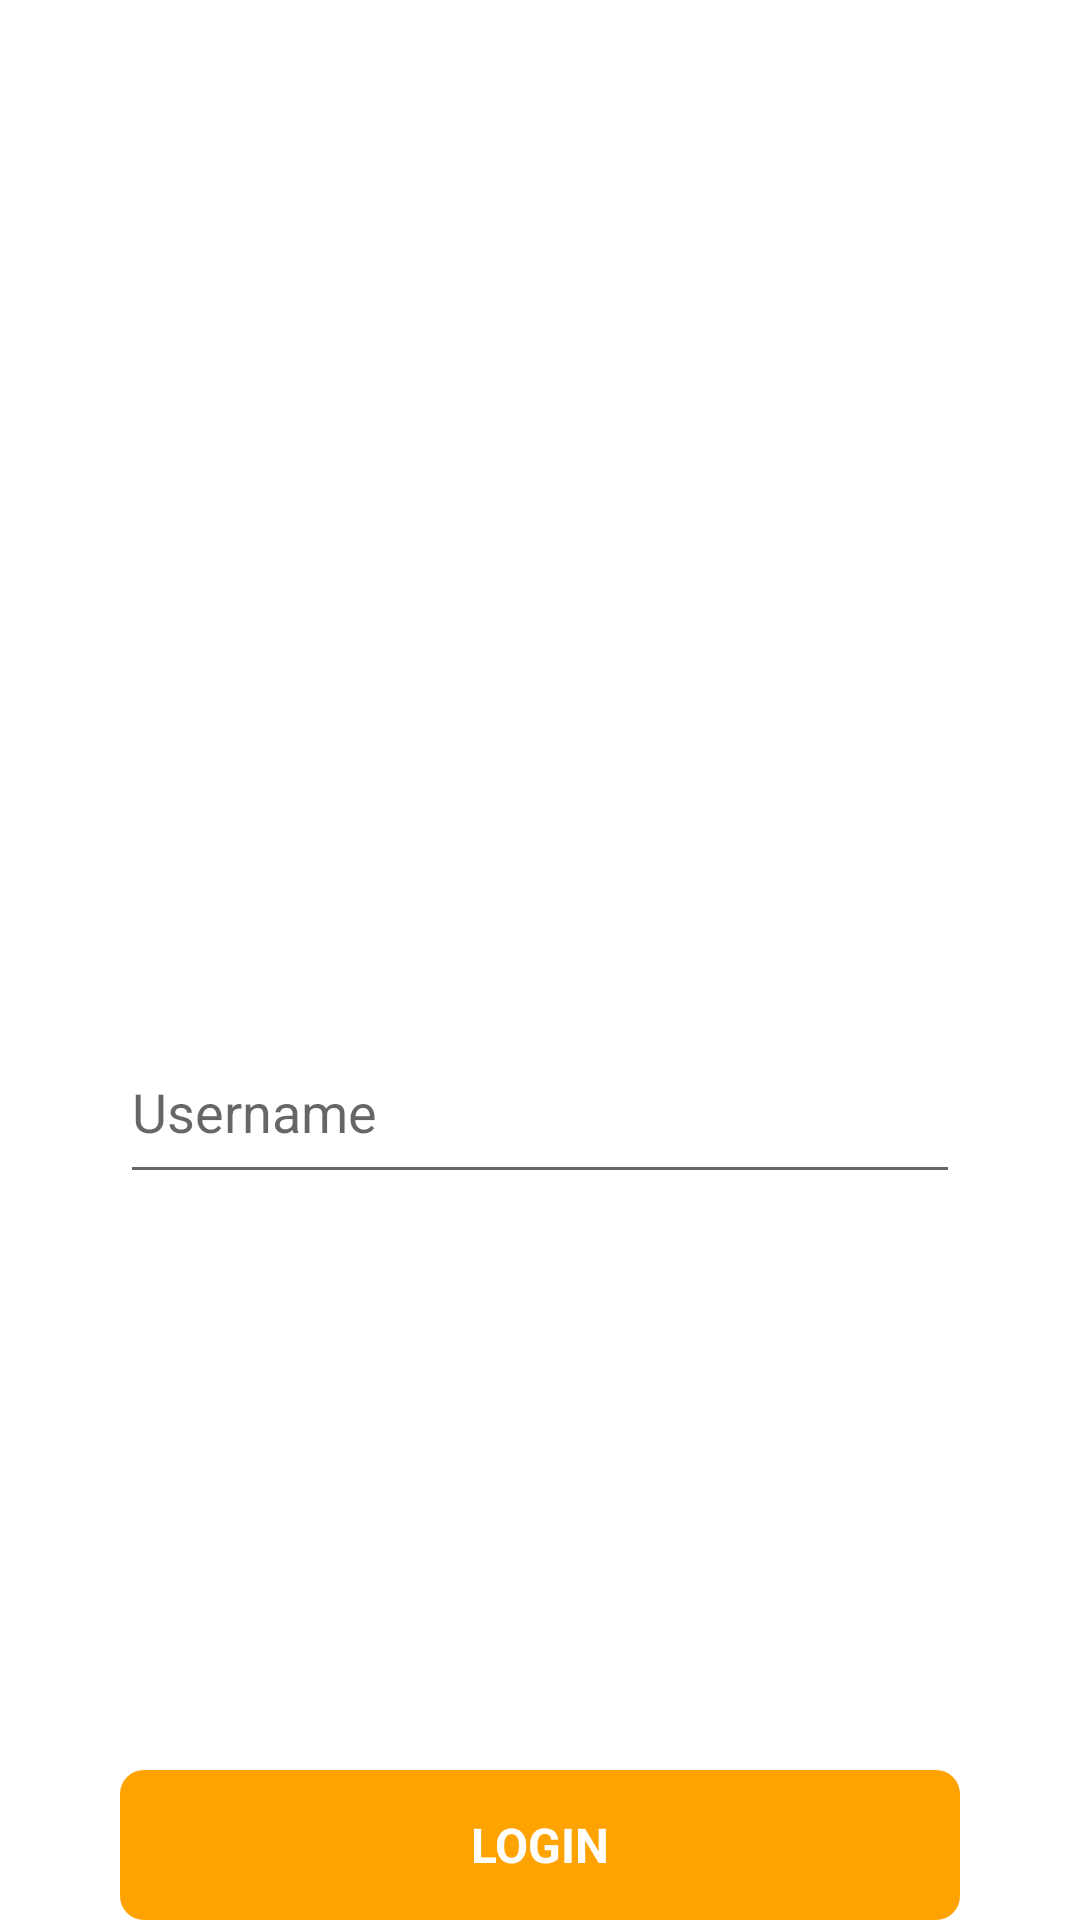

Android layout source for this screen:
<!-- AndroidManifest.xml: application theme Theme.Flipflopandroidsdksample -->
<!-- res/layout/login_fragment.xml -->
<?xml version="1.0" encoding="utf-8"?>
<androidx.constraintlayout.widget.ConstraintLayout
    android:id="@+id/container"
    xmlns:android="http://schemas.android.com/apk/res/android"
    xmlns:app="http://schemas.android.com/apk/res-auto"
    android:layout_width="match_parent"
    android:layout_marginBottom="40dp"
    android:layout_height="match_parent">

    <ImageView
        android:id="@+id/group"
        android:layout_width="120dp"
        android:layout_height="120dp"
        android:layout_marginTop="200dp"
        android:contentDescription="group"
        app:layout_constraintEnd_toEndOf="parent"
        app:layout_constraintStart_toStartOf="parent"
        app:layout_constraintTop_toTopOf="parent" />

    <ImageView
        android:id="@+id/transform"
        android:layout_width="32dp"
        android:layout_height="32dp"
        android:scaleType="centerInside"
        android:contentDescription="transform"
        app:layout_constraintEnd_toEndOf="@+id/group"
        app:layout_constraintBottom_toBottomOf="@+id/group" />

    <EditText
        android:id="@+id/edit_username"
        android:layout_width="match_parent"
        android:layout_height="58dp"
        android:layout_marginStart="40dp"
        android:layout_marginTop="20dp"
        android:layout_marginEnd="40dp"
        android:ems="10"
        android:hint="@string/username_hint"
        android:inputType="text"
        app:layout_constraintEnd_toEndOf="parent"
        app:layout_constraintStart_toStartOf="parent"
        app:layout_constraintTop_toBottomOf="@+id/group"/>

    <TextView
        android:id="@+id/login"
        android:layout_width="match_parent"
        android:layout_height="50dp"
        android:layout_marginStart="40dp"
        android:layout_marginEnd="40dp"
        android:gravity="center"
        android:background="@drawable/round_primary_8"
        android:text="LOGIN"
        android:textColor="@color/white"
        android:textSize="16sp"
        android:textStyle="bold"
        app:layout_constraintBottom_toBottomOf="parent"
        app:layout_constraintEnd_toEndOf="parent"
        app:layout_constraintStart_toStartOf="parent"/>

</androidx.constraintlayout.widget.ConstraintLayout>
<!-- resources referenced by this layout -->
<resources>
  <color name="white">#FFFFFFFF</color>
  <!-- drawable round_primary_8 (drawable) -->
  <?xml version="1.0" encoding="UTF-8"?>
  <shape xmlns:android="http://schemas.android.com/apk/res/android" >
      <solid android:color="@color/colorPrimary" />
      <corners android:radius="8dp" />
  </shape>
  <string name="username_hint">Username</string>
  <style name="Theme.Flipflopandroidsdksample" parent="Theme.MaterialComponents.DayNight.DarkActionBar">
          
          <item name="colorPrimary">@color/colorPrimary</item>
          <item name="colorPrimaryVariant">@color/colorPrimary</item>
          <item name="colorOnPrimary">@color/white</item>
          
          <item name="colorSecondary">@color/teal_200</item>
          <item name="colorSecondaryVariant">@color/teal_700</item>
          <item name="colorOnSecondary">@color/black</item>
          
          <item name="android:statusBarColor">?attr/colorPrimaryVariant</item>
          
      </style>
  <color name="colorPrimary">#FFA300</color>
  <color name="teal_200">#FF03DAC5</color>
  <color name="teal_700">#FF018786</color>
  <color name="black">#FF000000</color>
</resources>
